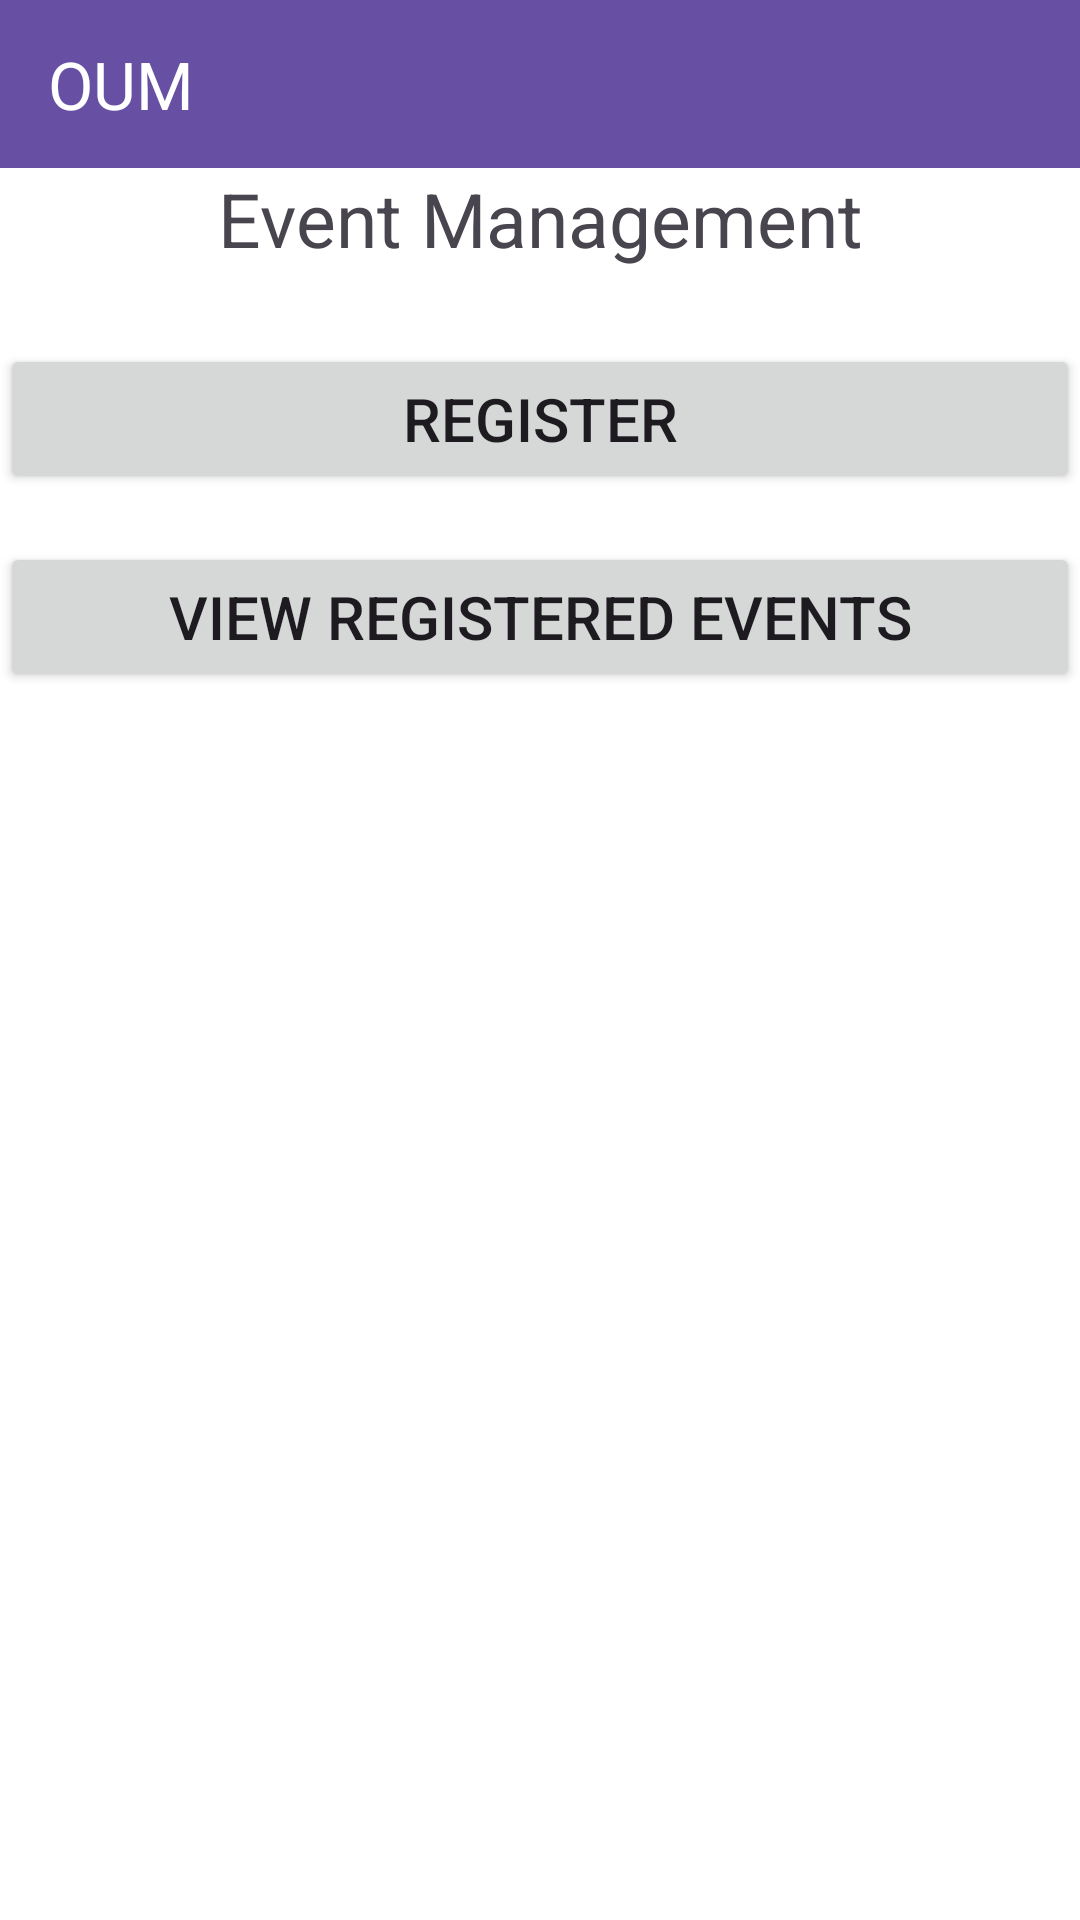

This screen was rendered from an Android layout file. Write that file and the resources it references.
<!-- AndroidManifest.xml: application theme Theme.EventManagementSQLite -->
<!-- res/layout/activity_main.xml -->
<?xml version="1.0" encoding="utf-8"?>
<LinearLayout
    xmlns:android="http://schemas.android.com/apk/res/android"
    xmlns:app="http://schemas.android.com/apk/res-auto"
    xmlns:tools="http://schemas.android.com/tools"
    android:id="@+id/main"
    android:layout_width="match_parent"
    android:layout_height="match_parent"
    android:orientation="vertical"
    android:background="@android:color/white"
    tools:context=".MainActivity">

    <androidx.appcompat.widget.Toolbar
        android:id="@+id/toolbar"
        android:layout_width="match_parent"
        android:layout_height="?android:attr/actionBarSize"
        android:background="?attr/colorPrimary"
        android:elevation="4dp"
        app:title="OUM"
        app:titleTextColor="@android:color/white" />

    <TextView
        android:layout_width="match_parent"
        android:layout_height="wrap_content"
        android:gravity="center"
        android:text="Event Management"
        android:layout_marginBottom="25dp"
        android:textSize="25sp"
     />

    <Button
        android:id="@+id/btnRegister"
        android:layout_width="match_parent"
        android:layout_height="50dp"
        android:text="REGISTER"
        android:textSize="20sp"
        android:layout_marginBottom="16dp"
      />

    <Button
        android:id="@+id/btnViewEvents"
        android:layout_width="match_parent"
        android:layout_height="50dp"
        android:text="VIEW REGISTERED EVENTS"
        android:textSize="20sp"
        />

</LinearLayout>
<!-- resources referenced by this layout -->
<resources>
  <style name="Theme.EventManagementSQLite" parent="Base.Theme.EventManagementSQLite" />
  <style name="Base.Theme.EventManagementSQLite" parent="Theme.Material3.DayNight.NoActionBar">
          
          
      </style>
</resources>
